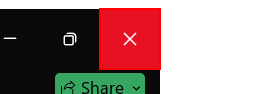
Workflow: Main

Step 1 [catch]: Close Application 'Button  Close' on the element 'Close' in window 'Book1.xlsx - Excel' (excel.exe)
